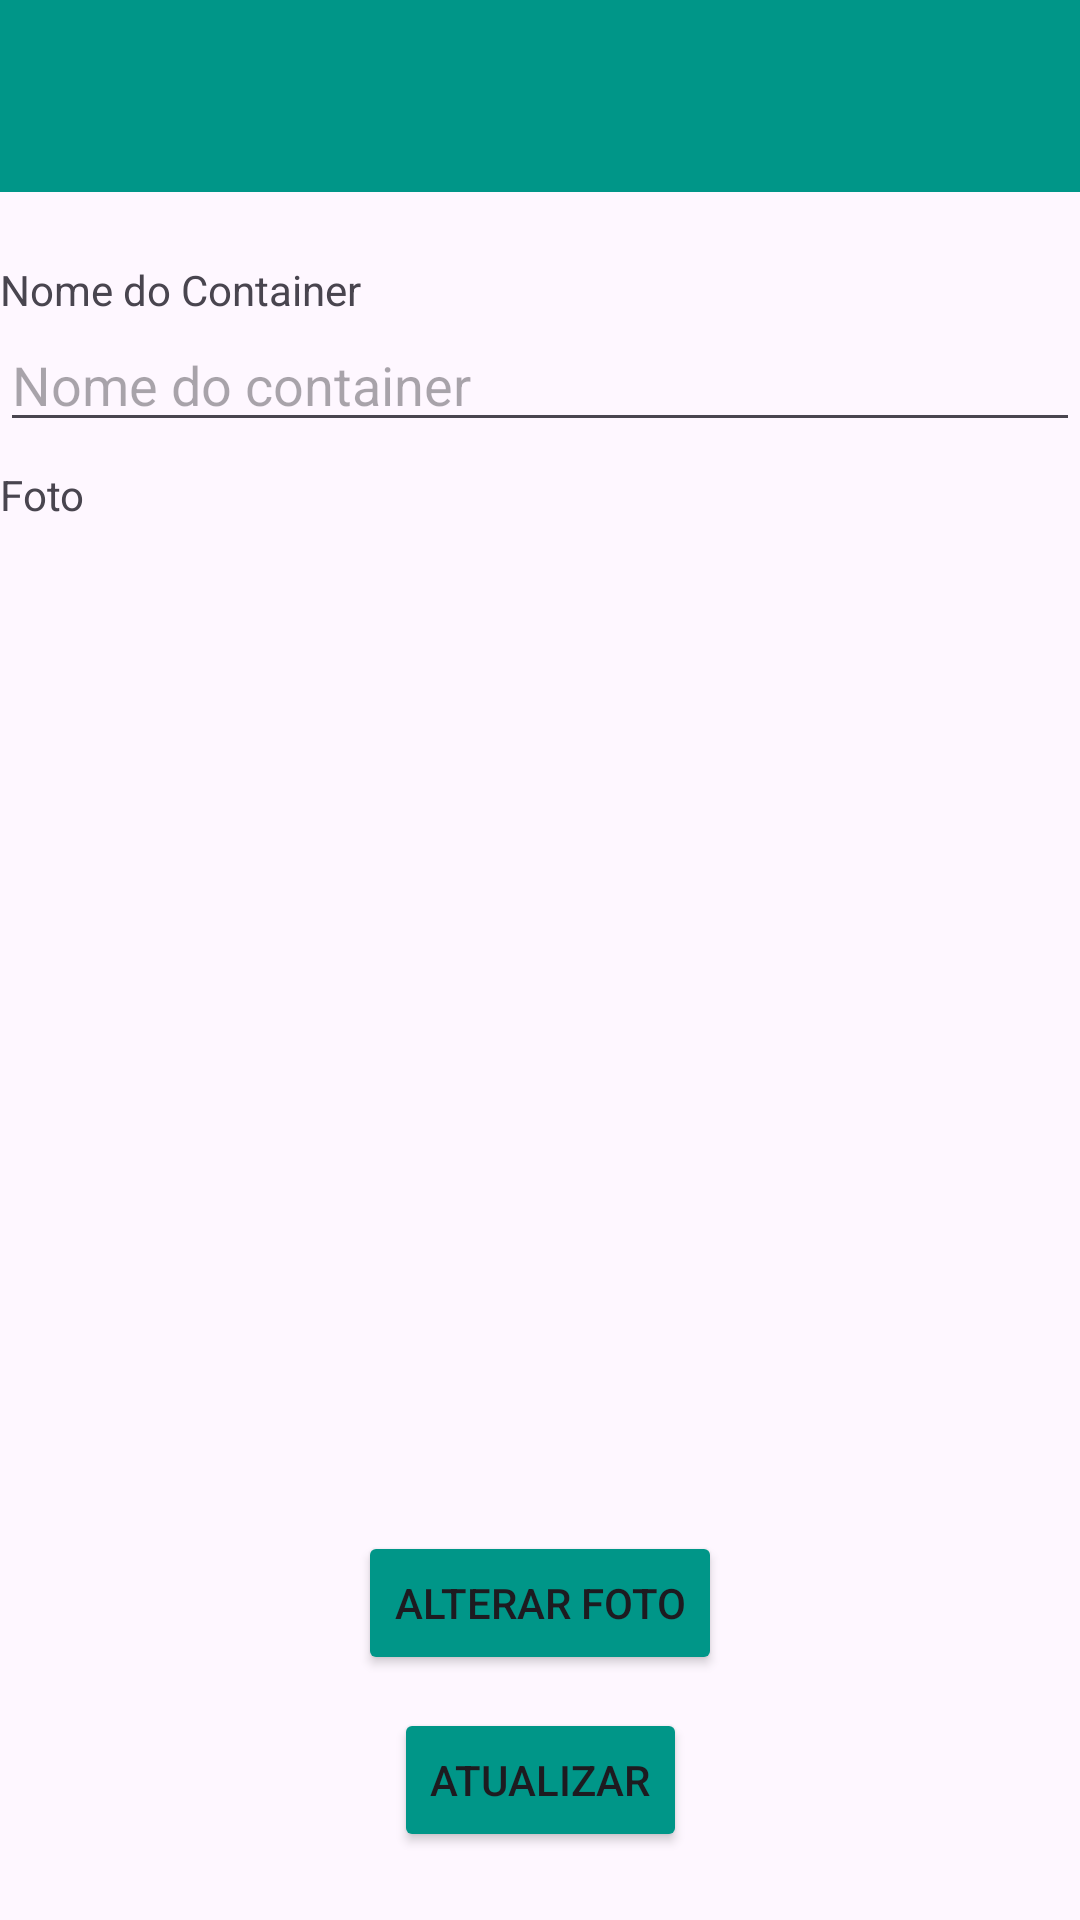

The Android layout XML behind this screen, and the referenced resources:
<!-- AndroidManifest.xml: application theme Theme.HomeSorter -->
<!-- res/layout/activity_container_edit.xml -->
<androidx.constraintlayout.widget.ConstraintLayout xmlns:android="http://schemas.android.com/apk/res/android"
    xmlns:app="http://schemas.android.com/apk/res-auto"
    xmlns:tools="http://schemas.android.com/tools"
    android:layout_width="match_parent"
    android:layout_height="match_parent"
    android:orientation="vertical">
    <androidx.appcompat.widget.Toolbar
        android:id="@+id/toolbar"
        android:layout_width="match_parent"
        android:layout_height="?attr/actionBarSize"
        android:background="#009688"
        android:elevation="4dp"
        android:theme="@style/ThemeOverlay.AppCompat.ActionBar"
        app:titleTextColor="@android:color/white"
        tools:ignore="MissingConstraints" />

    <ImageView
        android:id="@+id/imageViewBackground"
        android:layout_width="160dp"
        android:layout_height="163dp"
        android:alpha="0.5"
        android:scaleType="centerCrop"
        android:src="@drawable/placeholder"
        app:layout_constraintBottom_toTopOf="@+id/buttonAtualizarFoto"
        app:layout_constraintEnd_toEndOf="parent"
        app:layout_constraintHorizontal_bias="0.498"
        app:layout_constraintStart_toStartOf="parent"
        app:layout_constraintTop_toBottomOf="@+id/editTextNome"
        app:layout_constraintVertical_bias="0.515" />

    <EditText
        android:id="@+id/editTextNome"
        android:layout_width="match_parent"
        android:layout_height="wrap_content"
        android:hint="Nome do container"
        app:layout_constraintBottom_toBottomOf="parent"
        app:layout_constraintTop_toTopOf="parent"
        app:layout_constraintVertical_bias="0.177"
        tools:layout_editor_absoluteX="0dp" />

    <Button
        android:id="@+id/buttonAtualizarFoto"
        android:layout_width="wrap_content"
        android:layout_height="wrap_content"
        android:layout_marginTop="268dp"
        android:text="Alterar Foto"
        android:backgroundTint="#009688"
        app:layout_constraintBottom_toTopOf="@+id/buttonCriar"
        app:layout_constraintEnd_toEndOf="parent"
        app:layout_constraintStart_toStartOf="parent"
        app:layout_constraintTop_toBottomOf="@+id/editTextNome"
        app:layout_constraintVertical_bias="0.897" />


    <Button
        android:id="@+id/buttonCriar"
        android:layout_width="wrap_content"
        android:layout_height="wrap_content"
        android:text="Atualizar"
        android:backgroundTint="#009688"
        app:layout_constraintBottom_toBottomOf="parent"
        app:layout_constraintEnd_toEndOf="parent"
        app:layout_constraintStart_toStartOf="parent"
        app:layout_constraintTop_toBottomOf="@+id/editTextNome"
        app:layout_constraintVertical_bias="0.949" />

    <TextView
        android:id="@+id/textView4"
        android:layout_width="wrap_content"
        android:layout_height="wrap_content"
        android:text="Nome do Container"
        app:layout_constraintBottom_toTopOf="@+id/editTextNome"
        app:layout_constraintEnd_toEndOf="parent"
        app:layout_constraintHorizontal_bias="0.0"
        app:layout_constraintStart_toStartOf="parent"
        app:layout_constraintTop_toTopOf="parent"
        app:layout_constraintVertical_bias="1.0" />


    <TextView
        android:id="@+id/textView7"
        android:layout_width="wrap_content"
        android:layout_height="wrap_content"
        android:layout_marginBottom="336dp"
        android:text="Foto"
        app:layout_constraintBottom_toTopOf="@+id/buttonAtualizarFoto"
        app:layout_constraintEnd_toEndOf="parent"
        app:layout_constraintHorizontal_bias="0.0"
        app:layout_constraintStart_toStartOf="parent"
        app:layout_constraintTop_toBottomOf="@+id/editTextNome"
        app:layout_constraintVertical_bias="1.0" />

</androidx.constraintlayout.widget.ConstraintLayout>
<!-- resources referenced by this layout -->
<resources>
  <style name="Theme.HomeSorter" parent="Base.Theme.HomeSorter" />
  <style name="Base.Theme.HomeSorter" parent="Theme.Material3.DayNight.NoActionBar">
          
          
      </style>
</resources>
